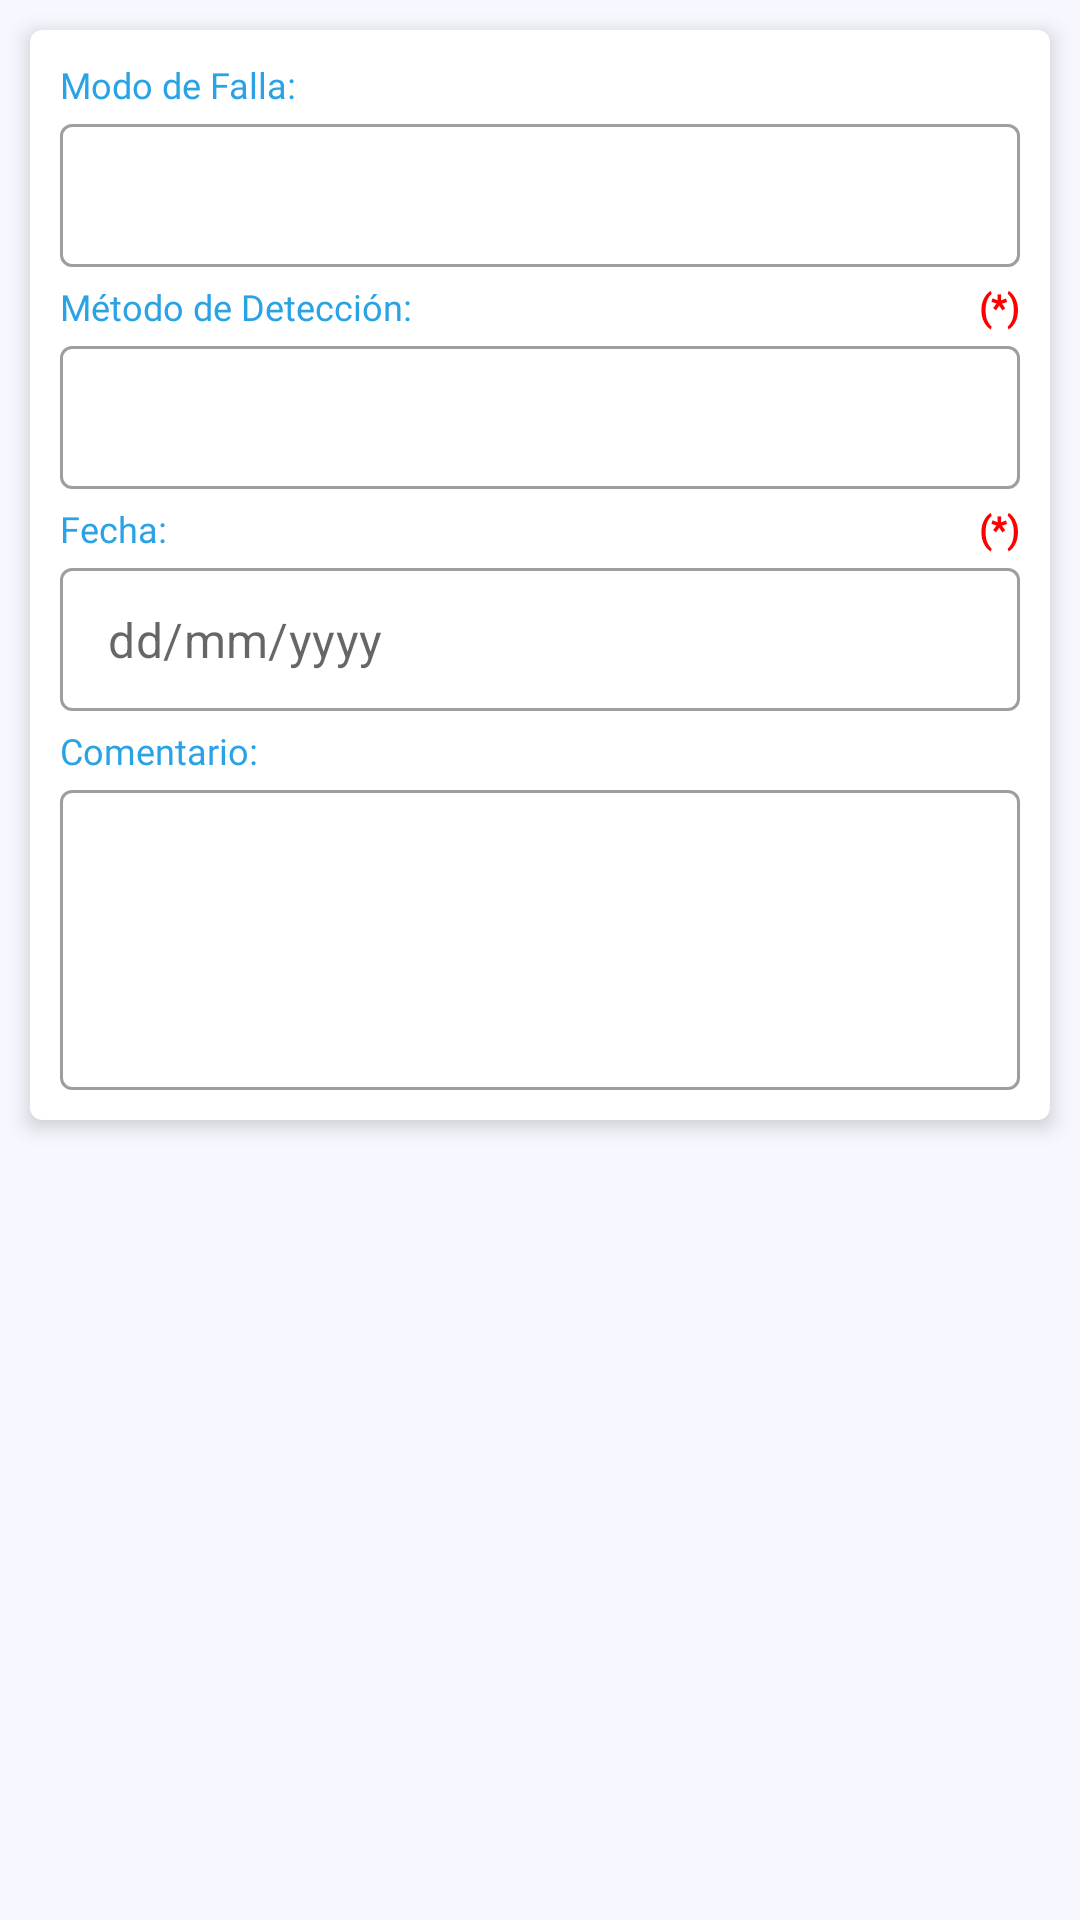

Android layout source for this screen:
<!-- AndroidManifest.xml: application theme AppTheme -->
<!-- res/layout/fragment_aviso_3.xml -->
<?xml version="1.0" encoding="utf-8"?>
<FrameLayout xmlns:android="http://schemas.android.com/apk/res/android"
    xmlns:app="http://schemas.android.com/apk/res-auto"
    xmlns:tools="http://schemas.android.com/tools"
    android:layout_width="match_parent"
    android:layout_height="match_parent"
    android:background="@color/colorPrimaryLight"
    tools:context=".ui.fragments.Aviso3Fragment">

    <androidx.core.widget.NestedScrollView
        android:layout_width="match_parent"
        android:layout_height="match_parent">

        <com.google.android.material.card.MaterialCardView
            android:layout_width="match_parent"
            android:layout_height="match_parent"
            android:layout_margin="10dp"
            app:cardCornerRadius="4dp"
            app:cardElevation="4dp">
            
            <androidx.constraintlayout.widget.ConstraintLayout
                android:layout_width="match_parent"
                android:layout_height="match_parent">

                <TextView
                    android:id="@+id/txt1"
                    android:layout_width="wrap_content"
                    android:layout_height="wrap_content"
                    android:layout_margin="10dp"
                    android:text="@string/title_modo_falla"
                    android:textColor="@color/colorPrimary"
                    android:textSize="12sp"
                    android:fontFamily="@font/opensans_semibold"
                    app:layout_constraintStart_toStartOf="parent"
                    app:layout_constraintTop_toTopOf="parent" />

                <com.google.android.material.textfield.TextInputLayout
                    android:id="@+id/layout1"
                    style="@style/Widget.MaterialComponents.TextInputLayout.OutlinedBox.Dense"
                    android:layout_width="match_parent"
                    android:layout_height="wrap_content"
                    android:layout_marginStart="10dp"
                    android:layout_marginTop="5dp"
                    android:layout_marginEnd="10dp"
                    app:hintEnabled="false"
                    app:layout_constraintEnd_toEndOf="parent"
                    app:layout_constraintStart_toStartOf="parent"
                    app:layout_constraintTop_toBottomOf="@+id/txt1">

                    <com.google.android.material.textfield.TextInputEditText
                        android:id="@+id/editText1"
                        android:layout_width="match_parent"
                        android:layout_height="wrap_content"
                        android:drawableEnd="@drawable/ic_down"
                        android:inputType="textFilter"
                        android:focusable="false" />
                </com.google.android.material.textfield.TextInputLayout>

                <TextView
                    android:id="@+id/txt2"
                    android:layout_width="wrap_content"
                    android:layout_height="wrap_content"
                    android:layout_marginStart="10dp"
                    android:layout_marginTop="5dp"
                    android:text="@string/title_metodo_deteccion"
                    android:textColor="@color/colorPrimary"
                    android:textSize="12sp"
                    android:fontFamily="@font/opensans_semibold"
                    app:layout_constraintStart_toStartOf="parent"
                    app:layout_constraintTop_toBottomOf="@+id/layout1" />

                <TextView
                    android:id="@+id/txtr2"
                    android:layout_width="wrap_content"
                    android:layout_height="wrap_content"
                    android:layout_marginTop="5dp"
                    android:layout_marginEnd="10dp"
                    android:fontFamily="@font/opensans_semibold"
                    android:text="@string/required"
                    android:textColor="@color/colorRed"
                    android:textSize="12sp"
                    android:textStyle="bold"
                    app:layout_constraintEnd_toEndOf="parent"
                    app:layout_constraintTop_toBottomOf="@+id/layout1" />




                <com.google.android.material.textfield.TextInputLayout
                    android:id="@+id/layout2"
                    style="@style/Widget.MaterialComponents.TextInputLayout.OutlinedBox.Dense"
                    android:layout_width="match_parent"
                    android:layout_height="wrap_content"
                    android:layout_marginStart="10dp"
                    android:layout_marginTop="5dp"
                    android:layout_marginEnd="10dp"
                    app:hintEnabled="false"
                    app:layout_constraintEnd_toEndOf="parent"
                    app:layout_constraintStart_toStartOf="parent"
                    app:layout_constraintTop_toBottomOf="@+id/txt2">

                    <com.google.android.material.textfield.TextInputEditText
                        android:id="@+id/editText2"
                        android:layout_width="match_parent"
                        android:layout_height="wrap_content"
                        android:drawableEnd="@drawable/ic_down"
                        android:inputType="textFilter"
                        android:focusable="false" />
                </com.google.android.material.textfield.TextInputLayout>

                <TextView
                    android:id="@+id/txt4"
                    android:layout_width="wrap_content"
                    android:layout_height="wrap_content"
                    android:layout_marginStart="10dp"
                    android:layout_marginTop="5dp"
                    android:text="@string/title_fecha"
                    android:textColor="@color/colorPrimary"
                    android:textSize="12sp"
                    android:fontFamily="@font/opensans_semibold"
                    app:layout_constraintStart_toStartOf="parent"
                    app:layout_constraintTop_toBottomOf="@+id/layout2" />

                <TextView
                    android:id="@+id/txtr3"
                    android:layout_width="wrap_content"
                    android:layout_height="wrap_content"
                    android:layout_marginTop="5dp"
                    android:layout_marginEnd="10dp"
                    android:fontFamily="@font/opensans_semibold"
                    android:text="@string/required"
                    android:textColor="@color/colorRed"
                    android:textSize="12sp"
                    android:textStyle="bold"
                    app:layout_constraintEnd_toEndOf="parent"
                    app:layout_constraintTop_toBottomOf="@+id/layout2" />

                <com.google.android.material.textfield.TextInputLayout
                    android:id="@+id/layout4"
                    style="@style/Widget.MaterialComponents.TextInputLayout.OutlinedBox.Dense"
                    android:layout_width="match_parent"
                    android:layout_height="wrap_content"
                    android:layout_marginStart="10dp"
                    android:layout_marginTop="5dp"
                    android:layout_marginEnd="10dp"
                    app:hintEnabled="false"
                    app:layout_constraintEnd_toEndOf="parent"
                    app:layout_constraintStart_toStartOf="parent"
                    app:layout_constraintTop_toBottomOf="@+id/txt4">

                    <com.google.android.material.textfield.TextInputEditText
                        android:id="@+id/editText4"
                        android:layout_width="match_parent"
                        android:layout_height="wrap_content"
                        android:drawableEnd="@drawable/ic_date"
                        android:focusable="false"
                        android:inputType="textFilter"
                        android:hint="@string/hint_date" />
                </com.google.android.material.textfield.TextInputLayout>

                <TextView
                    android:id="@+id/txt5"
                    android:layout_width="wrap_content"
                    android:layout_height="wrap_content"
                    android:layout_marginStart="10dp"
                    android:layout_marginTop="5dp"
                    android:text="@string/title_comentario"
                    android:textColor="@color/colorPrimary"
                    android:textSize="12sp"
                    android:fontFamily="@font/opensans_semibold"
                    app:layout_constraintStart_toStartOf="parent"
                    app:layout_constraintTop_toBottomOf="@+id/layout4" />

                <com.google.android.material.textfield.TextInputLayout
                    android:id="@+id/layout5"
                    style="@style/Widget.MaterialComponents.TextInputLayout.OutlinedBox.Dense"
                    android:layout_width="match_parent"
                    android:layout_height="100dp"
                    android:layout_marginStart="10dp"
                    android:layout_marginTop="5dp"
                    android:layout_marginEnd="10dp"
                    android:layout_marginBottom="10dp"
                    app:hintEnabled="false"
                    app:layout_constraintBottom_toBottomOf="parent"
                    app:layout_constraintEnd_toEndOf="parent"
                    app:layout_constraintStart_toStartOf="parent"
                    app:layout_constraintTop_toBottomOf="@+id/txt5">

                    <com.google.android.material.textfield.TextInputEditText
                        android:id="@+id/editText5"
                        android:layout_width="match_parent"
                        android:layout_height="match_parent"
                        android:gravity="top"
                        android:inputType="textMultiLine|textFilter" />
                </com.google.android.material.textfield.TextInputLayout>
            </androidx.constraintlayout.widget.ConstraintLayout>            
        </com.google.android.material.card.MaterialCardView>     
    </androidx.core.widget.NestedScrollView>
</FrameLayout>
<!-- resources referenced by this layout -->
<resources>
  <color name="colorPrimary">#29A2E6</color>
  <color name="colorPrimaryLight">#F7F7FF</color>
  <color name="colorRed">#ff0000</color>
  <string name="hint_date">dd/mm/yyyy</string>
  <string name="required">(*)</string>
  <string name="title_comentario">Comentario:</string>
  <string name="title_fecha">Fecha:</string>
  <string name="title_metodo_deteccion">Método de Detección:</string>
  <string name="title_modo_falla">Modo de Falla:</string>
  <style name="AppTheme" parent="Theme.MaterialComponents.Light.NoActionBar">
          
          <item name="colorPrimary">@color/colorPrimary</item>
          <item name="colorPrimaryDark">@color/colorPrimaryDark</item>
          <item name="colorAccent">@color/colorAccent</item>
      </style>
  <color name="colorPrimaryDark">#157bb7</color>
  <color name="colorAccent">#383737</color>
</resources>
